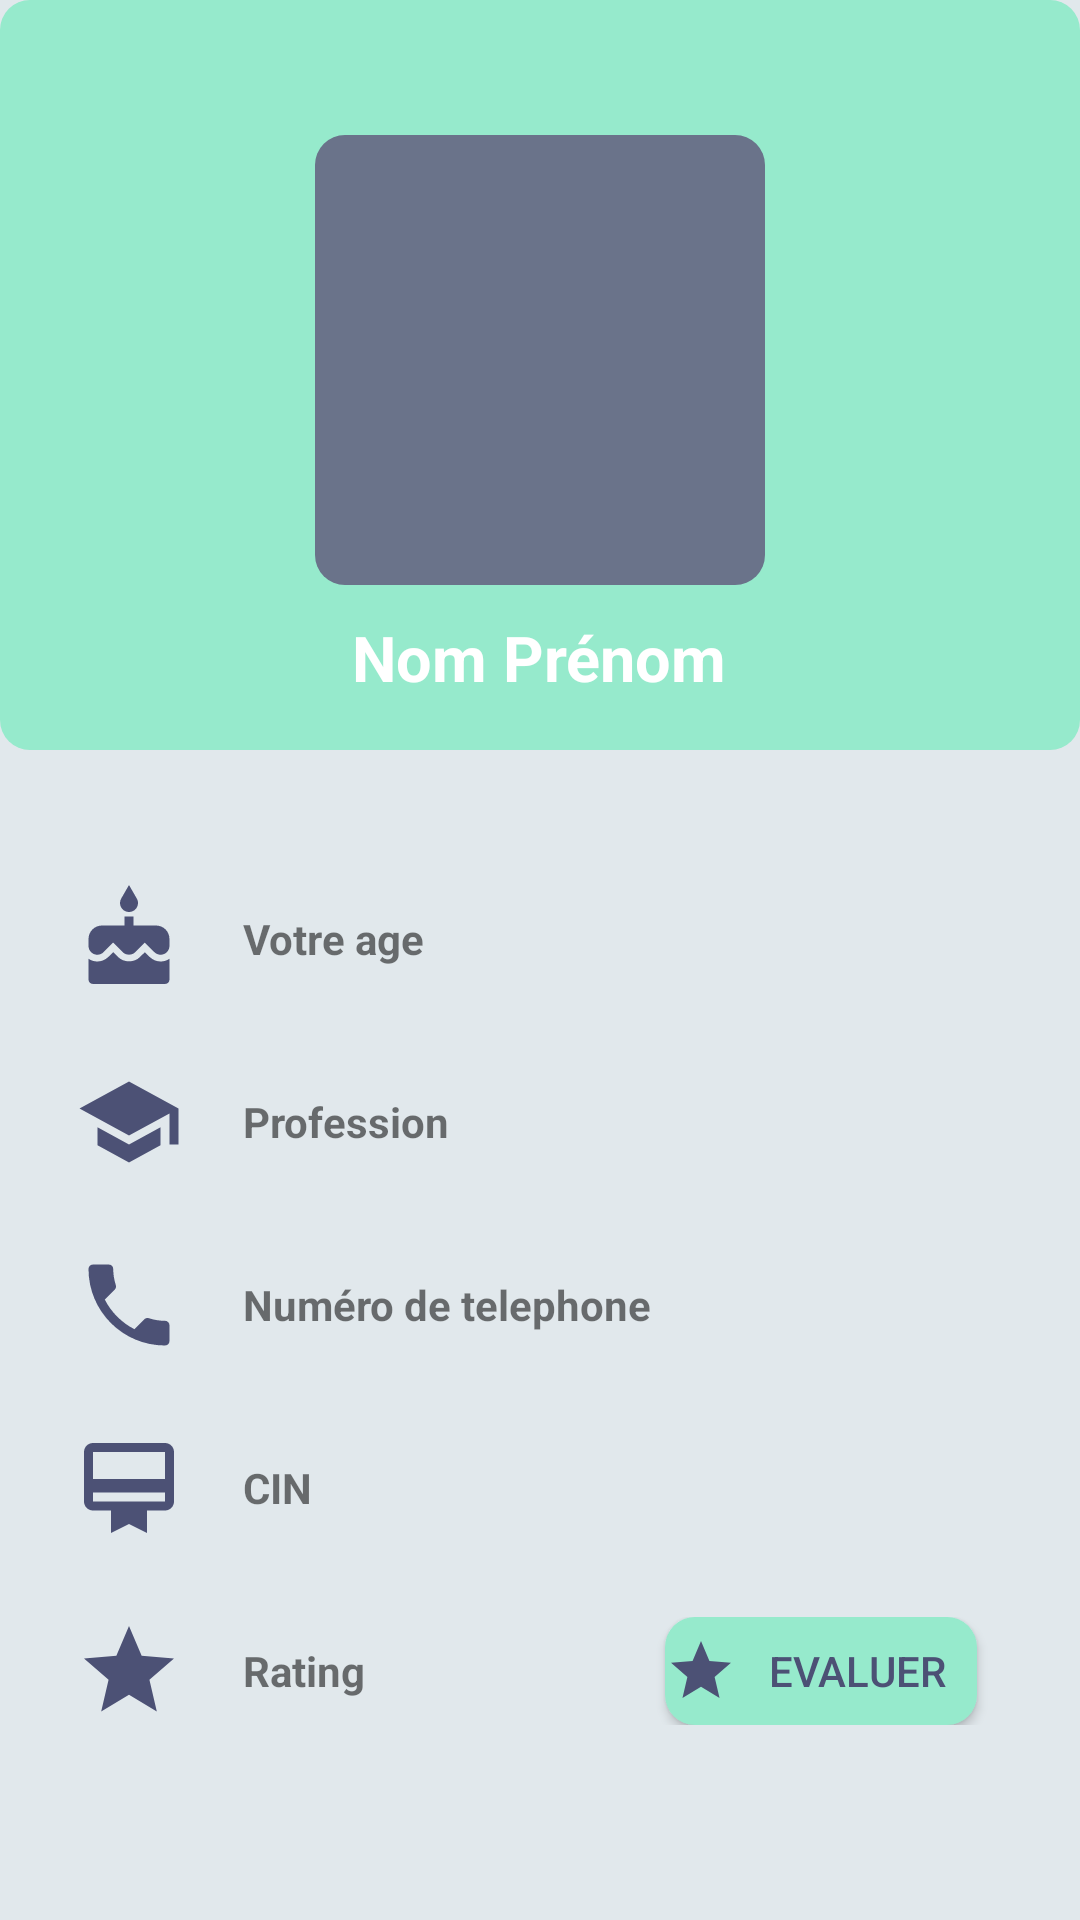

Produce the Android XML layout that renders to this screen, including the resource entries it uses.
<!-- AndroidManifest.xml: application theme AppTheme -->
<!-- res/layout/activity_profil.xml -->
<?xml version="1.0" encoding="utf-8"?>
<LinearLayout xmlns:android="http://schemas.android.com/apk/res/android"
    xmlns:app="http://schemas.android.com/apk/res-auto"
    xmlns:tools="http://schemas.android.com/tools"
    android:layout_width="match_parent"
    android:layout_height="match_parent"
    tools:context="com.example.getin.controller.ProfilActivity"
    android:background="@color/grey"
    android:orientation="vertical">

    <RelativeLayout
        android:layout_width="match_parent"
        android:layout_height="250dp">

        <LinearLayout
            android:layout_width="match_parent"
            android:layout_height="251dp"
            android:background="@drawable/btn_shape_capsule"
            android:orientation="vertical">

            <ImageView
                android:id="@+id/prf"
                android:layout_width="150dp"
                android:layout_height="150dp"
                android:layout_gravity="center_horizontal"
                android:layout_marginTop="45dp"
                android:src="@drawable/btn_connect_facebook"
                tools:srcCompat="@tools:sample/avatars" />

            <TextView
                android:id="@+id/utilisateur_nom_prenom"
                android:layout_width="wrap_content"
                android:layout_height="wrap_content"
                android:layout_gravity="center_horizontal"
                android:layout_marginTop="10dp"
                android:text="Nom Prénom"
                android:textColor="#fff"
                android:textSize="21sp"
                android:textStyle="bold" />
        </LinearLayout>

    </RelativeLayout>

    <LinearLayout
        android:layout_width="360dp"
        android:layout_height="wrap_content"
        android:orientation="vertical"
        android:layout_gravity="center"
        android:layout_marginTop="45dp">
        <LinearLayout
            android:orientation="horizontal"
            android:paddingLeft="25dp"
            android:layout_width="match_parent"
            android:layout_height="wrap_content">
            <ImageView
                android:layout_width="36dp"
                android:layout_height="36dp"
                android:src="@drawable/ic_cake_black_24dp"/>

            <TextView
                android:id="@+id/utilisateur_age"
                android:layout_width="wrap_content"
                android:layout_height="wrap_content"
                android:layout_gravity="center_vertical"
                android:paddingLeft="20dp"
                android:text="Votre age "
                android:textStyle="bold" />
        </LinearLayout>
        <LinearLayout
            android:layout_marginTop="25dp"
            android:orientation="horizontal"
            android:paddingLeft="25dp"
            android:layout_width="match_parent"
            android:layout_height="wrap_content">
            <ImageView
                android:layout_width="36dp"
                android:layout_height="36dp"
                android:src="@drawable/ic_school_black_24dp"/>
            <TextView
                android:textStyle="bold"
                android:id="@+id/utilisateur_profession"
                android:layout_gravity="center_vertical"
                android:layout_width="wrap_content"
                android:layout_height="wrap_content"
                android:paddingLeft="20dp"
                android:text="Profession"/>
        </LinearLayout>
        <LinearLayout
            android:layout_marginTop="25dp"
            android:orientation="horizontal"
            android:paddingLeft="25dp"
            android:layout_width="match_parent"
            android:layout_height="wrap_content">
            <ImageView
                android:layout_width="36dp"
                android:layout_height="36dp"
                android:src="@drawable/ic_local_phone_black_24dp"/>
            <TextView
                android:textStyle="bold"
                android:id="@+id/utilisateur_numtelep"
                android:layout_gravity="center_vertical"
                android:layout_width="wrap_content"
                android:layout_height="wrap_content"
                android:paddingLeft="20dp"
                android:text="Numéro de telephone"/>
        </LinearLayout>
        <LinearLayout
            android:layout_marginTop="25dp"
            android:orientation="horizontal"
            android:paddingLeft="25dp"
            android:layout_width="match_parent"
            android:layout_height="wrap_content">
            <ImageView
                android:layout_width="36dp"
                android:layout_height="36dp"
                android:src="@drawable/ic_card_membership_black_24dp"/>
            <TextView
                android:id="@+id/utilisateur_cin"
                android:textStyle="bold"
                android:layout_gravity="center_vertical"
                android:layout_width="wrap_content"
                android:layout_height="wrap_content"
                android:paddingLeft="20dp"
                android:text="CIN"/>
        </LinearLayout>
        <LinearLayout
            android:layout_marginTop="25dp"
            android:orientation="horizontal"
            android:paddingLeft="25dp"
            android:layout_width="match_parent"
            android:layout_height="wrap_content">
            <ImageView
                android:layout_width="36dp"
                android:layout_height="36dp"
                android:src="@drawable/ic_star"/>
            <TextView
                android:id="@+id/utilisateur_rate"
                android:textStyle="bold"
                android:layout_gravity="center_vertical"
                android:layout_width="wrap_content"
                android:layout_height="wrap_content"
                android:paddingLeft="20dp"
                android:text="Rating"/>

            <Button
                android:id="@+id/evaluer"
                android:layout_width="104dp"
                android:layout_height="match_parent"
                android:layout_marginLeft="100dp"
                android:background="@drawable/btn_connect_facebook"
                android:backgroundTint="@color/colorAccent"
                android:drawableStart="@drawable/ic_star"
                android:text="@string/Evaluer"
                android:textColor="@color/colorPrimary" />
        </LinearLayout>
    </LinearLayout>

    <LinearLayout
        android:layout_width="match_parent"
        android:layout_height="wrap_content"
        android:layout_marginTop="25dp"
        android:gravity="center"
        android:orientation="horizontal"
        android:paddingLeft="25dp">









    </LinearLayout>


</LinearLayout>
<!-- resources referenced by this layout -->
<resources>
  <color name="colorAccent">#96eacc</color>
  <color name="colorPrimary">#4c5175</color>
  <color name="grey">#e1e8ec</color>
  <color name="white">#FFFFFF</color>
  <!-- drawable btn_connect_facebook (drawable) -->
  <?xml version="1.0" encoding="utf-8"?>
  <selector xmlns:android="http://schemas.android.com/apk/res/android">
      <item android:state_pressed="true">
          <shape android:shape="rectangle">
  
              <solid android:color="@color/facebook" />
              <corners android:radius="10dp" />
  
          </shape>
  
      </item>
      <item>
          <shape android:shape="rectangle">
              <solid android:color="@color/facebook" />
              <corners android:radius="10dp" />
          </shape>
  
      </item>
  </selector>
  <!-- drawable btn_shape_capsule (drawable) -->
  <?xml version="1.0" encoding="utf-8"?>
  <selector xmlns:android="http://schemas.android.com/apk/res/android">
      <item android:state_pressed="true">
          <shape android:shape="rectangle">
  
              <solid android:color="@color/colorAccent" />
              <corners android:radius="10dp" />
  
          </shape>
  
      </item>
      <item>
          <shape android:shape="rectangle">
              <solid android:color="@color/btn_color" />
              <corners android:radius="10dp" />
          </shape>
  
      </item>
  </selector>
  <!-- drawable ic_card_membership_black_24dp (drawable) -->
  <vector xmlns:android="http://schemas.android.com/apk/res/android"
          android:width="24dp"
          android:height="24dp"
          android:viewportWidth="24.0"
          android:viewportHeight="24.0"
      android:tint="@color/colorPrimary">
      <path
          android:fillColor="#FF000000"
          android:pathData="M20,2L4,2c-1.11,0 -2,0.89 -2,2v11c0,1.11 0.89,2 2,2h4v5l4,-2 4,2v-5h4c1.11,0 2,-0.89 2,-2L22,4c0,-1.11 -0.89,-2 -2,-2zM20,15L4,15v-2h16v2zM20,10L4,10L4,4h16v6z"/>
  </vector>
  <!-- drawable ic_local_phone_black_24dp (drawable) -->
  <vector xmlns:android="http://schemas.android.com/apk/res/android"
          android:width="24dp"
          android:height="24dp"
          android:viewportWidth="24.0"
          android:viewportHeight="24.0"
      android:tint="@color/colorPrimary">
      <path
          android:fillColor="#FF000000"
          android:pathData="M6.62,10.79c1.44,2.83 3.76,5.14 6.59,6.59l2.2,-2.2c0.27,-0.27 0.67,-0.36 1.02,-0.24 1.12,0.37 2.33,0.57 3.57,0.57 0.55,0 1,0.45 1,1V20c0,0.55 -0.45,1 -1,1 -9.39,0 -17,-7.61 -17,-17 0,-0.55 0.45,-1 1,-1h3.5c0.55,0 1,0.45 1,1 0,1.25 0.2,2.45 0.57,3.57 0.11,0.35 0.03,0.74 -0.25,1.02l-2.2,2.2z"/>
  </vector>
  <!-- drawable ic_school_black_24dp (drawable) -->
  <vector xmlns:android="http://schemas.android.com/apk/res/android"
          android:width="24dp"
          android:height="24dp"
          android:viewportWidth="24.0"
          android:viewportHeight="24.0"
      android:tint="@color/colorPrimary">
      <path
          android:fillColor="#FF000000"
          android:pathData="M5,13.18v4L12,21l7,-3.82v-4L12,17l-7,-3.82zM12,3L1,9l11,6 9,-4.91V17h2V9L12,3z"/>
  </vector>
  <!-- drawable ic_star (drawable) -->
  <vector android:height="24dp" android:tint="#4C5175"
      android:viewportHeight="24.0" android:viewportWidth="24.0"
      android:width="24dp" xmlns:android="http://schemas.android.com/apk/res/android">
      <path android:fillColor="#FF000000" android:pathData="M12,17.27L18.18,21l-1.64,-7.03L22,9.24l-7.19,-0.61L12,2 9.19,8.63 2,9.24l5.46,4.73L5.82,21z"/>
  </vector>
  <string name="Evaluer">Evaluer</string>
  <style name="AppTheme" parent="Theme.AppCompat.Light.DarkActionBar">
          
          <item name="colorPrimary">@color/colorPrimary</item>
          <item name="colorPrimaryDark">@color/colorPrimaryDark</item>
          <item name="colorAccent">@color/colorAccent</item>
      </style>
  <color name="facebook">#6A738A</color>
  <color name="btn_color">#96eacc</color>
  <color name="colorPrimaryDark">#2f324a</color>
</resources>
